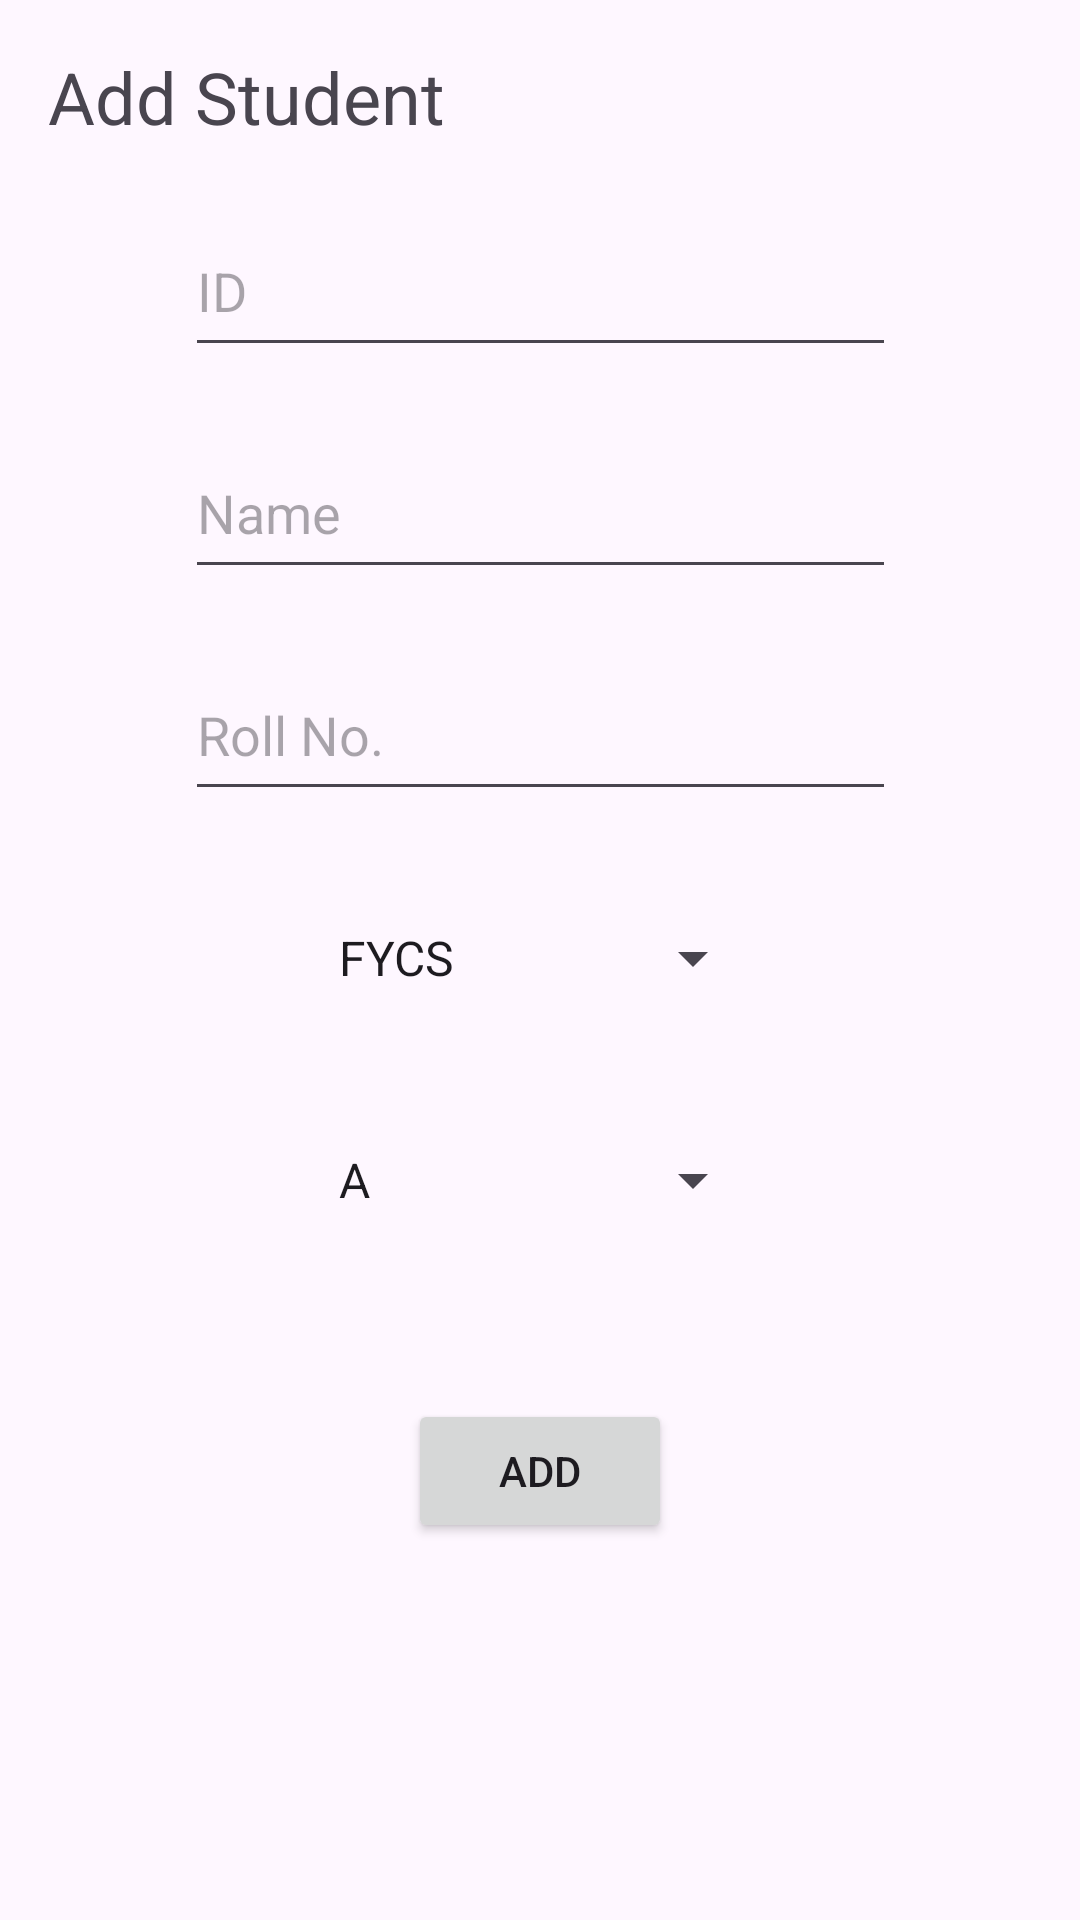

Here is an Android app screen rendered from its layout file. Give the layout XML and the strings, colors and styles it references.
<!-- AndroidManifest.xml: application theme Theme.AttendanceDataBase -->
<!-- res/layout/activity_add_student.xml -->
<?xml version="1.0" encoding="utf-8"?>
<androidx.constraintlayout.widget.ConstraintLayout xmlns:android="http://schemas.android.com/apk/res/android"
    xmlns:app="http://schemas.android.com/apk/res-auto"
    xmlns:tools="http://schemas.android.com/tools"
    android:layout_width="match_parent"
    android:layout_height="match_parent"
    tools:context=".AddStudent">

    <TextView
        android:id="@+id/textViewAddStud"
        android:layout_width="wrap_content"
        android:layout_height="wrap_content"
        android:layout_marginStart="16dp"
        android:layout_marginTop="16dp"
        android:text="Add Student"
        android:textSize="24sp"
        app:layout_constraintStart_toStartOf="parent"
        app:layout_constraintTop_toTopOf="parent" />

    <EditText
        android:id="@+id/editTextID"
        android:layout_width="237dp"
        android:layout_height="54dp"
        android:layout_marginTop="20dp"
        android:ems="10"
        android:hint="ID"
        android:inputType="text"
        app:layout_constraintEnd_toEndOf="parent"
        app:layout_constraintStart_toStartOf="parent"
        app:layout_constraintTop_toBottomOf="@+id/textViewAddStud" />

    <EditText
        android:id="@+id/editTextName"
        android:layout_width="237dp"
        android:layout_height="54dp"
        android:layout_marginTop="20dp"
        android:ems="10"
        android:hint="Name"
        android:inputType="text"
        app:layout_constraintEnd_toEndOf="parent"
        app:layout_constraintStart_toStartOf="parent"
        app:layout_constraintTop_toBottomOf="@+id/editTextID" />

    <EditText
        android:id="@+id/editTextRoll"
        android:layout_width="237dp"
        android:layout_height="54dp"
        android:layout_marginTop="20dp"
        android:ems="10"
        android:hint="Roll No."
        android:inputType="text"
        app:layout_constraintEnd_toEndOf="parent"
        app:layout_constraintStart_toStartOf="parent"
        app:layout_constraintTop_toBottomOf="@+id/editTextName" />

    <Spinner
        android:id="@+id/spinnerClass"
        android:layout_width="150sp"
        android:layout_height="50sp"
        android:layout_marginTop="24dp"
        android:prompt="@string/Select_Class_prompt"
        android:entries = "@array/spinnerClass"
        app:layout_constraintEnd_toEndOf="parent"
        app:layout_constraintStart_toStartOf="parent"
        app:layout_constraintTop_toBottomOf="@+id/editTextRoll" />

    <Spinner
        android:id="@+id/spinnerDiv"
        android:layout_width="150sp"
        android:layout_height="50sp"
        android:layout_marginTop="24dp"
        android:prompt="@string/Select_Div_prompt"
        android:entries="@array/spinnerDiv"
        app:layout_constraintEnd_toEndOf="parent"
        app:layout_constraintStart_toStartOf="parent"
        app:layout_constraintTop_toBottomOf="@+id/spinnerClass" />

    <Button
        android:id="@+id/bAdd"
        android:layout_width="wrap_content"
        android:layout_height="wrap_content"
        android:layout_marginTop="48dp"
        android:text="ADD"
        android:drawableEnd="@drawable/add"
        app:layout_constraintEnd_toEndOf="parent"
        app:layout_constraintStart_toStartOf="parent"
        app:layout_constraintTop_toBottomOf="@+id/spinnerDiv" />

</androidx.constraintlayout.widget.ConstraintLayout>
<!-- resources referenced by this layout -->
<resources>
  <string-array name="spinnerClass">
          <item>FYCS</item>
          <item>SYCS</item>
          <item>TYCS</item>
      </string-array>
  <string-array name="spinnerDiv">
          <item>A</item>
          <item>B</item>
      </string-array>
  <string name="Select_Class_prompt">Select Class</string>
  <string name="Select_Div_prompt">Select Div</string>
  <style name="Theme.AttendanceDataBase" parent="Base.Theme.AttendanceDataBase" />
  <style name="Base.Theme.AttendanceDataBase" parent="Theme.Material3.DayNight.NoActionBar">
          
          
      </style>
</resources>
